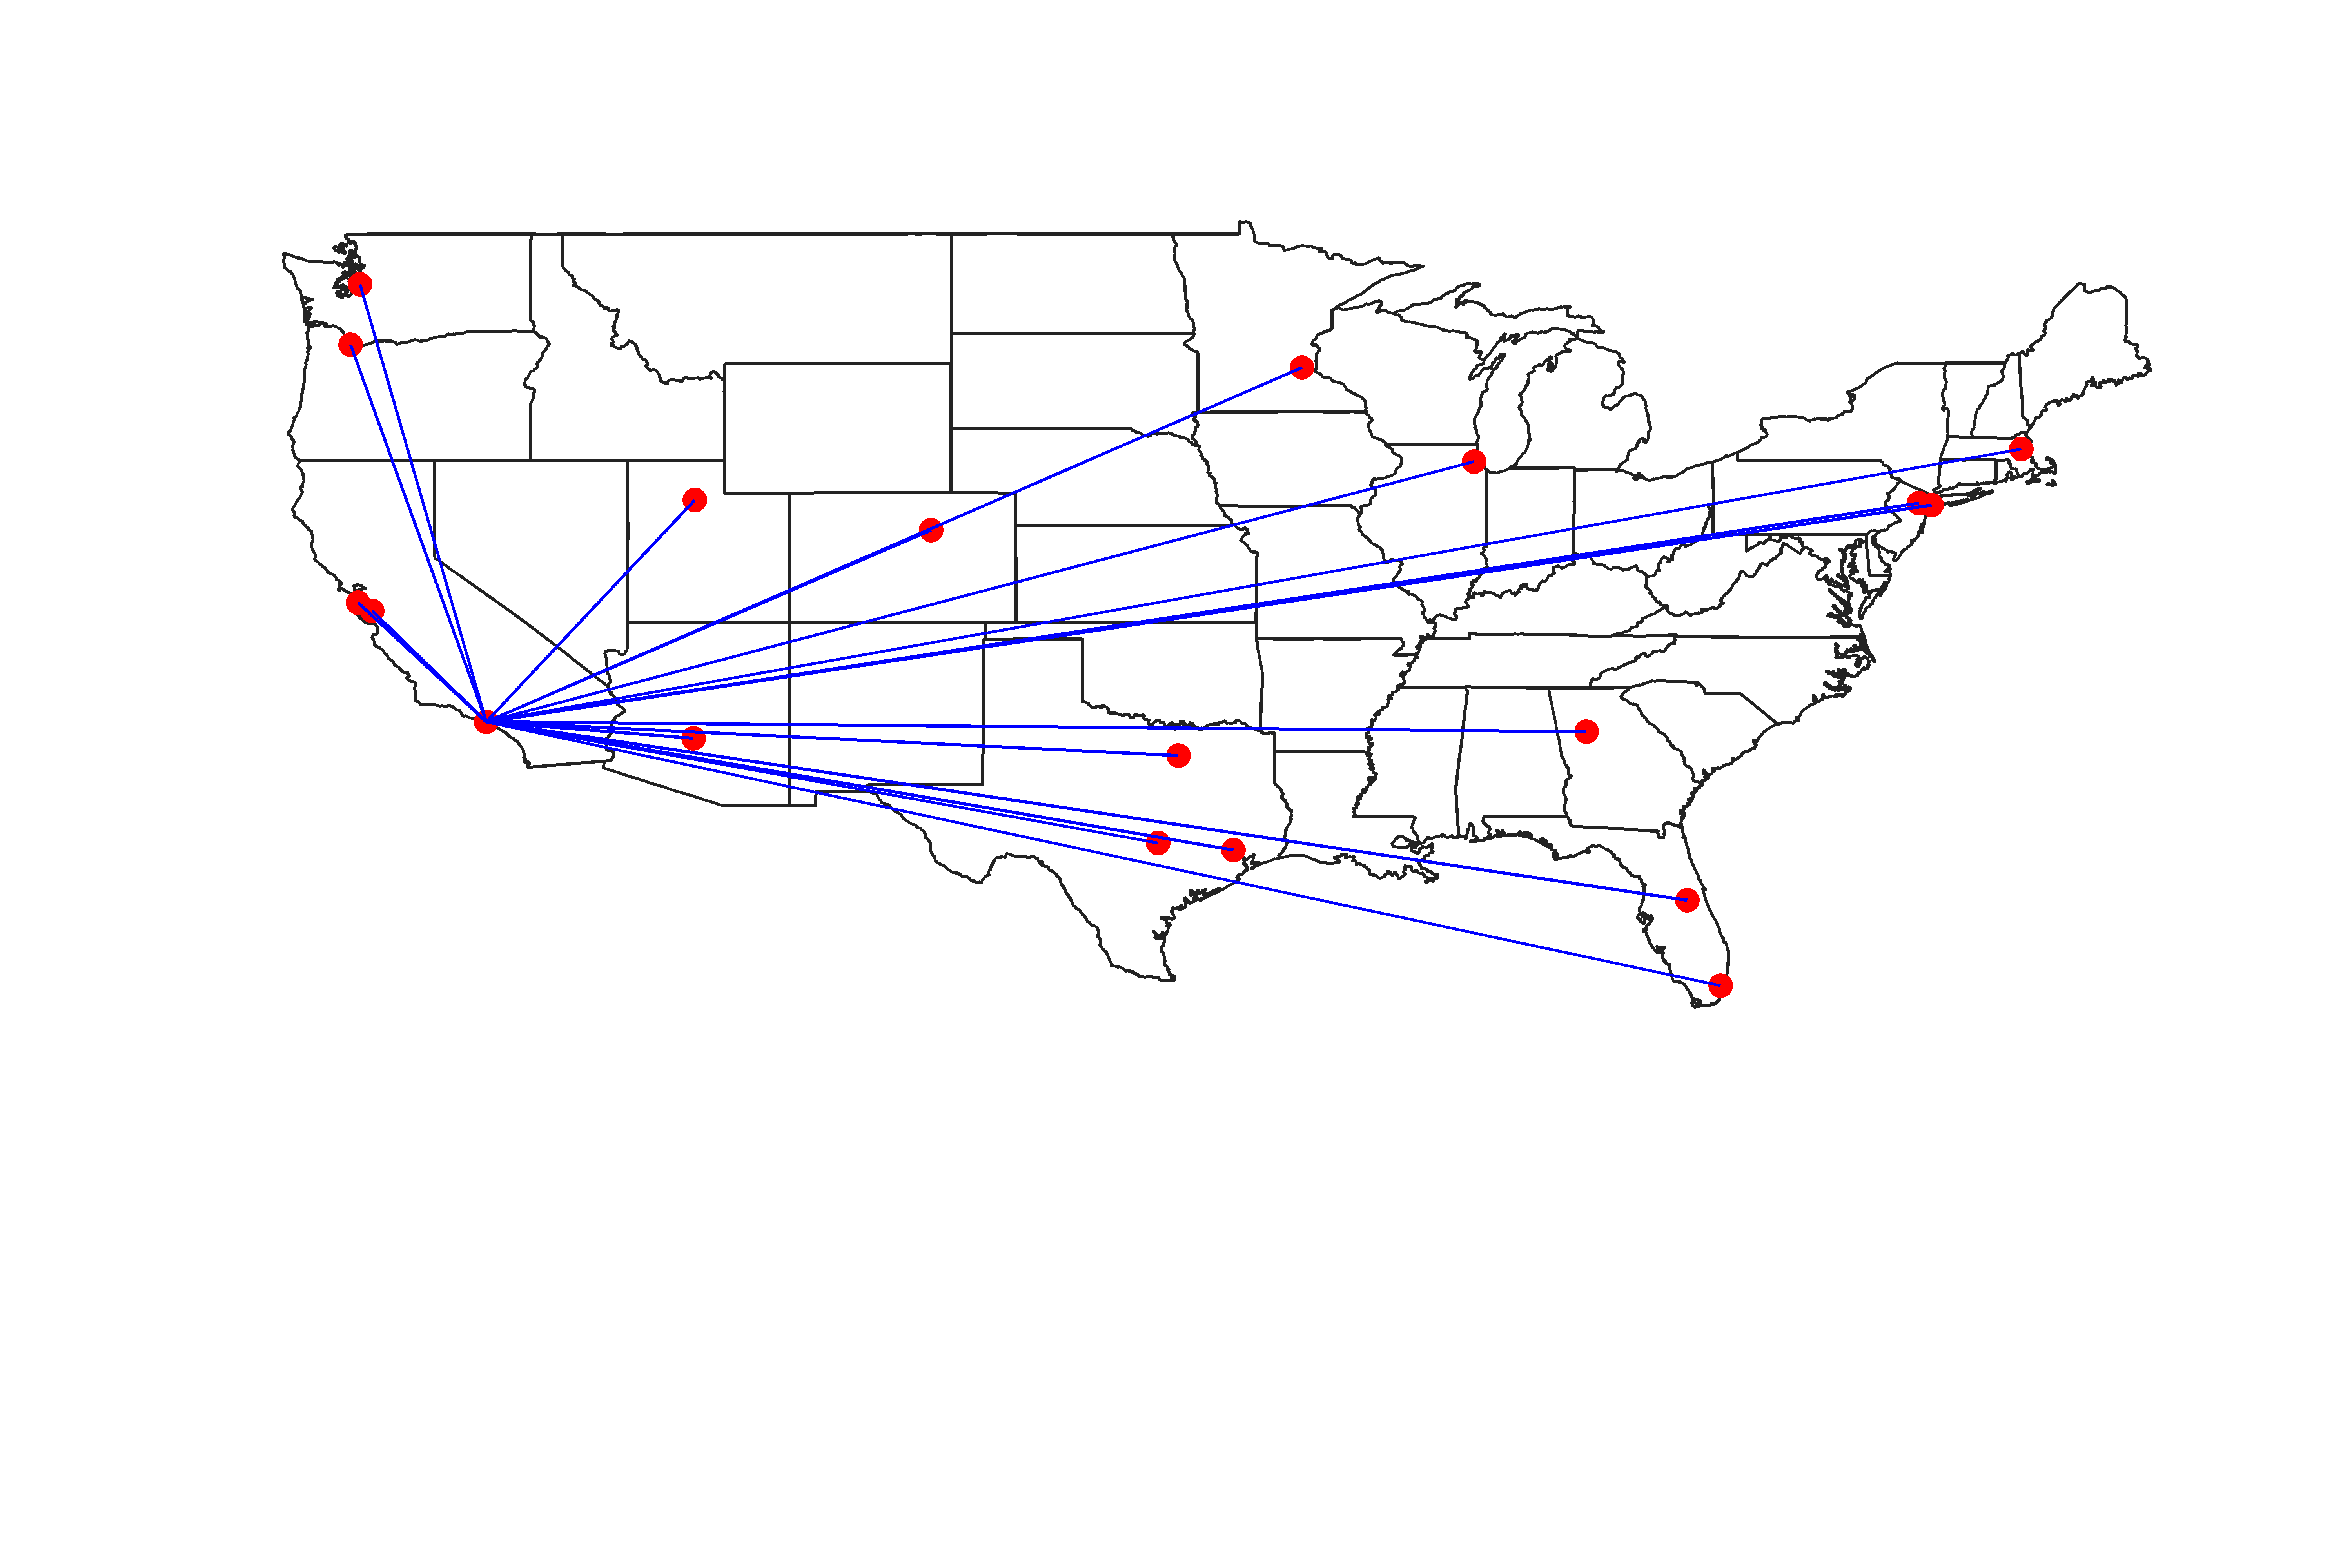

Generate this figure with R:
# Load required libraries
library(usmap)
library(ggplot2)

# Define airport coordinates
airports <- data.frame(
    #airport = c("JFK", "LAX", "ORD", "ABC"),
    lat = c(
        33.64044444,
        30.19453278,
        42.3643475,
        39.85840806,
        32.89595056,
        40.69249722,
        29.98047222,
        40.63975111,
        33.94253611,
        28.42888889,
        25.79325,
        44.88054694,
        41.979595,
        45.58872222,
        33.43416667,
        47.44898194,
        37.61900194,
        37.36186194,
        40.78838778
    ), 
    lon = c(
        -84.42694444,
        -97.66987194,
        -71.00517917,
        -104.6670019,
        -97.0372,
        -74.16866056,
        -95.33972222,
        -73.77892556,
        -118.4080744,
        -81.31602778,
        -80.29055556,
        -93.2169225,
        -87.90446417,
        -122.5975,
        -112.0080556,
        -122.3093131,
        -122.3748433,
        -121.9290089,
        -111.9777731
    ) 
)

# Define the predetermined point (e.g., LAX)
predetermined_point <- data.frame(lat = 33.94253611, lon = -118.4080744)  # LAX coordinates

# Create the base map
us_map <- plot_usmap(include = "all") +
    labs(title = "") +
    theme(text = element_text(size = 16)) +
    theme(panel.border = element_blank())

# Add the outline explicitly
us_map <- us_map +
    geom_polygon(data = map_data("state"), aes(x = long, y = lat, group = group), fill = NA, color = "#232323", linewidth = 0.5)

# Add points for airports
us_map <- us_map +
    geom_point(data = airports, aes(x = lon, y = lat), color = "red", size = 3) +
    geom_text(data = airports, aes(x = lon, y = lat, label = ""), vjust = -1, color = "red", size = 3)

# Connect each airport to the predetermined point
us_map <- us_map +
    geom_segment(data = airports, aes(x = lon, y = lat, xend = predetermined_point$lon, yend = predetermined_point$lat), color = "blue", size = 0.5)

# Fix aspect ratio to prevent stretching and set limits to focus on the US
us_map <- us_map + coord_fixed(xlim = c(-129.5, -64.5), ylim = c(12, 50))

# Save the plot as a high-resolution PNG
png("lax-dests.png", width = 6000, height = 4000, res = 600)

# Print the map with airports highlighted
print(us_map)

# Close the PNG device (saves the file)
dev.off()
